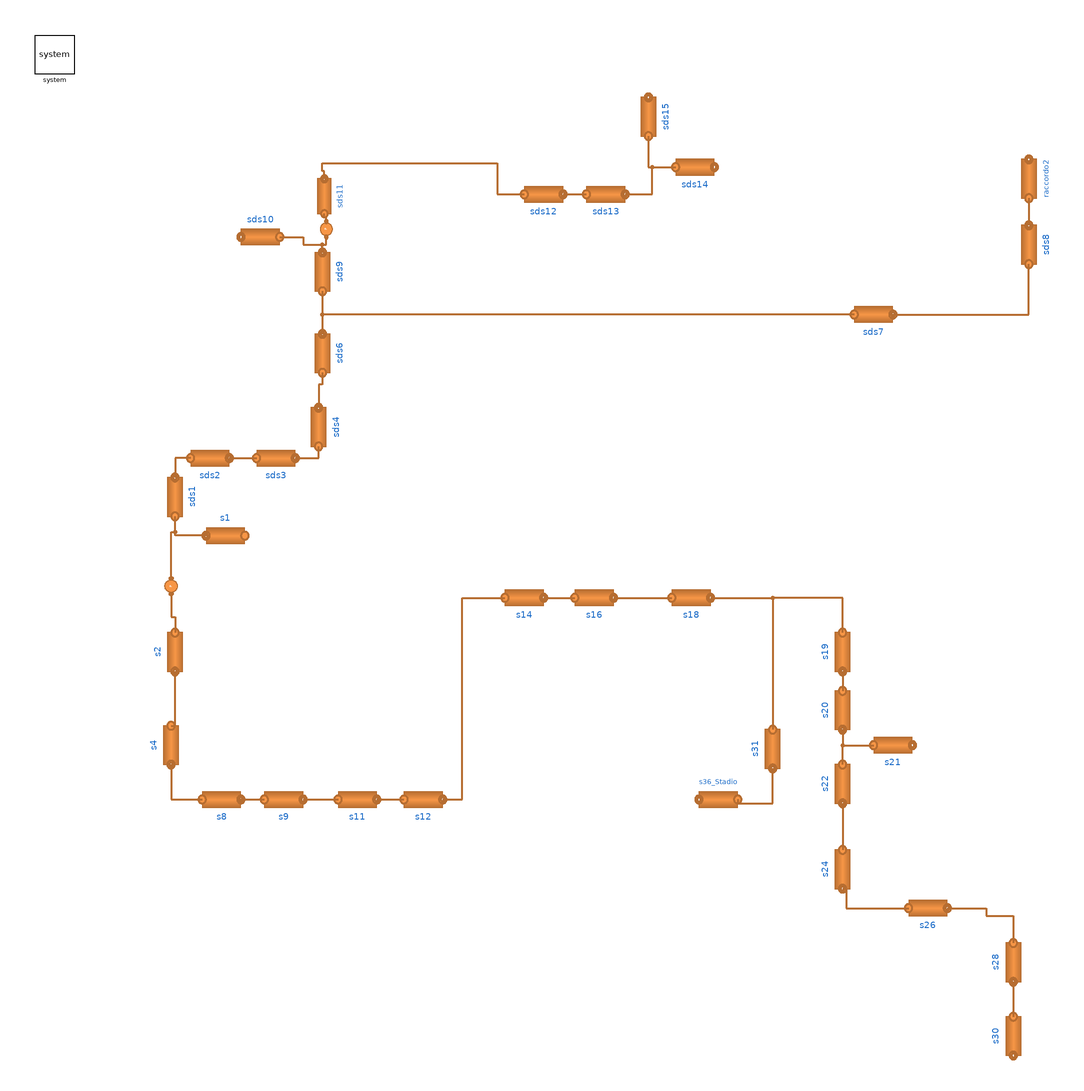

Above is the diagram view of the following Modelica model: its components placed by their Placement annotations and its connect equations drawn as lines.

partial model Rete_Gas_2i_pipes "Base network with no sources"
  extends Modelica.Icons.Example;
  //extends DistrictHeatingNetwork.Icons.Generic.InProgress;
  // replaceable model Medium =
  //    MultiEnergySystem.H2GasFacility.Media.RealGases.NG6_H2_Papay constrainedby
  //  MultiEnergySystem.H2GasFacility.Media.BaseClasses.PartialMixture;
  replaceable model Medium =
      MultiEnergySystem.H2GasFacility.Media.IdealGases.CH4;
      //MultiEnergySystem.H2GasFacility.Media.IdealGases.NG_4 constrainedby MultiEnergySystem.H2GasFacility.Media.BaseClasses.PartialMixture;
  parameter Boolean useEnergyDemand = false;
  parameter Boolean massFractionDynamicBalance = false;
  parameter Boolean constantFrictionFactor = false;
  parameter Real FrictionFactor = 0.009;
  parameter Boolean computeInertialTerm = false;
  parameter Integer n = 3 "Number of volumes in each pipeline";
  parameter Integer nX = 1 "Number of components in the gas fluid";
  parameter H2GasFacility.Types.MassFraction X_start[nX]={1};
  //parameter Types.MassFraction X_start[nX] = {1, 0, 0, 0};
  parameter H2GasFacility.Types.MassFlowRate m_flow_H2_ref=0.005;
  parameter H2GasFacility.Types.Density rho_nom=0.657;

  parameter H2GasFacility.Types.Pressure p_nom=4.93e5;
  parameter DistrictHeatingNetwork.Choices.Pipe.Momentum momentum = DistrictHeatingNetwork.Choices.Pipe.Momentum.MediumPressure;
  parameter H2GasFacility.Types.Length kappa=0.045e-3;
  parameter DistrictHeatingNetwork.Choices.Pipe.HCtypes hctype = DistrictHeatingNetwork.Choices.Pipe.HCtypes.Downstream;
  //parameter DistrictHeatingNetwork.Choices.Pipe.HCtypes hctype = DistrictHeatingNetwork.Choices.Pipe.HCtypes.Middle;
  parameter Integer nV = 3;

  MultiEnergySystem.H2GasFacility.Components.Pipes.Round1DFV s1(
    H=CaseStudies.GasNetwork_2iRG.PipelineData_2i.s1.h,
    cm=CaseStudies.GasNetwork_2iRG.PipelineData_2i.s1.cm,
    rhom=CaseStudies.GasNetwork_2iRG.PipelineData_2i.s1.rhom,
    lambdam=CaseStudies.GasNetwork_2iRG.PipelineData_2i.s1.lambdam,
    m_flow_start=CaseStudies.GasNetwork_2iRG.PipelineData_2i.s1.m_flow_start,
    pin_start=CaseStudies.GasNetwork_2iRG.PipelineData_2i.s1.pin_start,
    pout_start=CaseStudies.GasNetwork_2iRG.PipelineData_2i.s1.pout_start,
    redeclare model Gas = Medium,
    pin_nom=CaseStudies.GasNetwork_2iRG.PipelineData_2i.s1.pin_start,
    rho_nom=CaseStudies.GasNetwork_2iRG.PipelineData_2i.s1.rho_nom,
    ff_nom=FrictionFactor,
    n=nV,
    kappa=CaseStudies.GasNetwork_2iRG.PipelineData_2i.s1.kappa,
    k=CaseStudies.GasNetwork_2iRG.PipelineData_2i.s1.k,
    L=CaseStudies.GasNetwork_2iRG.PipelineData_2i.s1.L,
    X_start=X_start,
    Di=CaseStudies.GasNetwork_2iRG.PipelineData_2i.s1.Di,
    massFractionDynamicBalance=massFractionDynamicBalance,
    constantFrictionFactor=constantFrictionFactor,
    computeInertialTerm=computeInertialTerm,
    hctype=hctype,
    momentum=momentum)
               annotation (Placement(transformation(
        extent={{-10,-10},{10,10}},
        rotation=180,
        origin={-172,26})));
  MultiEnergySystem.H2GasFacility.Components.Pipes.Round1DFV s2(
    H=CaseStudies.GasNetwork_2iRG.PipelineData_2i.s2.h,
    t=CaseStudies.GasNetwork_2iRG.PipelineData_2i.s2.t,
    cm=CaseStudies.GasNetwork_2iRG.PipelineData_2i.s2.cm,
    rhom=CaseStudies.GasNetwork_2iRG.PipelineData_2i.s2.rhom,
    lambdam=CaseStudies.GasNetwork_2iRG.PipelineData_2i.s2.lambdam,
    m_flow_start=CaseStudies.GasNetwork_2iRG.PipelineData_2i.s2.m_flow_start,
    pin_start=CaseStudies.GasNetwork_2iRG.PipelineData_2i.s2.pin_start,
    redeclare model Gas = Medium,
    pout_start=CaseStudies.GasNetwork_2iRG.PipelineData_2i.s2.pout_start,
    ff_nom=FrictionFactor,
    rho_nom=CaseStudies.GasNetwork_2iRG.PipelineData_2i.s2.rho_nom,
    n=nV,
    kappa=CaseStudies.GasNetwork_2iRG.PipelineData_2i.s2.kappa,
    k=CaseStudies.GasNetwork_2iRG.PipelineData_2i.s2.k,
    L=CaseStudies.GasNetwork_2iRG.PipelineData_2i.s2.L,
    X_start=X_start,
    Di=CaseStudies.GasNetwork_2iRG.PipelineData_2i.s2.Di,
    massFractionDynamicBalance=massFractionDynamicBalance,
    constantFrictionFactor=constantFrictionFactor,
    computeInertialTerm=computeInertialTerm,
    hctype=hctype,
    momentum=momentum)
               annotation (Placement(transformation(
        extent={{-10,-10},{10,10}},
        rotation=270,
        origin={-198,-34})));
  MultiEnergySystem.H2GasFacility.Components.Pipes.Round1DFV s4(
    H=CaseStudies.GasNetwork_2iRG.PipelineData_2i.s4.h,
    cm=CaseStudies.GasNetwork_2iRG.PipelineData_2i.s4.cm,
    rhom=CaseStudies.GasNetwork_2iRG.PipelineData_2i.s4.rhom,
    redeclare model Gas = Medium,
    lambdam=CaseStudies.GasNetwork_2iRG.PipelineData_2i.s4.lambdam,
    m_flow_start=CaseStudies.GasNetwork_2iRG.PipelineData_2i.s4.m_flow_start,
    pin_start=CaseStudies.GasNetwork_2iRG.PipelineData_2i.s4.pin_start,
    pout_start=CaseStudies.GasNetwork_2iRG.PipelineData_2i.s4.pout_start,
    n=nV,
    kappa=CaseStudies.GasNetwork_2iRG.PipelineData_2i.s4.kappa,
    k=CaseStudies.GasNetwork_2iRG.PipelineData_2i.s4.k,
    L=CaseStudies.GasNetwork_2iRG.PipelineData_2i.s4.L,
    X_start=X_start,
    Di=CaseStudies.GasNetwork_2iRG.PipelineData_2i.s4.Di,
        massFractionDynamicBalance=massFractionDynamicBalance,
    constantFrictionFactor=constantFrictionFactor,
    computeInertialTerm=computeInertialTerm,
    hctype=hctype,
    ff_nom=FrictionFactor,
    momentum=momentum,
    rho_nom=CaseStudies.GasNetwork_2iRG.PipelineData_2i.s4.rho_nom)
                     annotation (Placement(transformation(
        extent={{-10,-10},{10,10}},
        rotation=270,
        origin={-200,-82})));
  MultiEnergySystem.H2GasFacility.Components.Pipes.Round1DFV s8(
    H=CaseStudies.GasNetwork_2iRG.PipelineData_2i.s8.h,
    cm=CaseStudies.GasNetwork_2iRG.PipelineData_2i.s8.cm,
    rhom=CaseStudies.GasNetwork_2iRG.PipelineData_2i.s8.rhom,
    redeclare model Gas = Medium,
    lambdam=CaseStudies.GasNetwork_2iRG.PipelineData_2i.s8.lambdam,
    m_flow_start=CaseStudies.GasNetwork_2iRG.PipelineData_2i.s8.m_flow_start,
    pin_start=CaseStudies.GasNetwork_2iRG.PipelineData_2i.s8.pin_start,
    pout_start=CaseStudies.GasNetwork_2iRG.PipelineData_2i.s8.pout_start,
    n=nV,
    kappa=CaseStudies.GasNetwork_2iRG.PipelineData_2i.s8.kappa,
    k=CaseStudies.GasNetwork_2iRG.PipelineData_2i.s8.k,
    L=CaseStudies.GasNetwork_2iRG.PipelineData_2i.s8.L,
    X_start=X_start,
    Di=CaseStudies.GasNetwork_2iRG.PipelineData_2i.s8.Di,
        massFractionDynamicBalance=massFractionDynamicBalance,
    constantFrictionFactor=constantFrictionFactor,
    computeInertialTerm=computeInertialTerm,
    hctype=hctype,
    ff_nom=FrictionFactor,
    momentum=momentum,
    rho_nom=CaseStudies.GasNetwork_2iRG.PipelineData_2i.s8.rho_nom)
                     annotation (Placement(transformation(
        extent={{-10,-10},{10,10}},
        rotation=0,
        origin={-174,-110})));
  MultiEnergySystem.H2GasFacility.Components.Pipes.Round1DFV s9(
    H=CaseStudies.GasNetwork_2iRG.PipelineData_2i.s9.h,
    cm=CaseStudies.GasNetwork_2iRG.PipelineData_2i.s9.cm,
    rhom=CaseStudies.GasNetwork_2iRG.PipelineData_2i.s9.rhom,
    redeclare model Gas = Medium,
    lambdam=CaseStudies.GasNetwork_2iRG.PipelineData_2i.s9.lambdam,
    m_flow_start=CaseStudies.GasNetwork_2iRG.PipelineData_2i.s9.m_flow_start,
    pin_start=CaseStudies.GasNetwork_2iRG.PipelineData_2i.s9.pin_start,
    pout_start=CaseStudies.GasNetwork_2iRG.PipelineData_2i.s9.pout_start,
    n=nV,
    kappa=CaseStudies.GasNetwork_2iRG.PipelineData_2i.s9.kappa,
    k=CaseStudies.GasNetwork_2iRG.PipelineData_2i.s9.k,
    L=CaseStudies.GasNetwork_2iRG.PipelineData_2i.s9.L,
    X_start=X_start,
    Di=CaseStudies.GasNetwork_2iRG.PipelineData_2i.s9.Di,
        massFractionDynamicBalance=massFractionDynamicBalance,
    constantFrictionFactor=constantFrictionFactor,
    computeInertialTerm=computeInertialTerm,
    hctype=hctype,
    ff_nom=FrictionFactor,
    momentum=momentum,
    rho_nom=CaseStudies.GasNetwork_2iRG.PipelineData_2i.s9.rho_nom)
                     annotation (Placement(transformation(
        extent={{-10,-10},{10,10}},
        rotation=0,
        origin={-142,-110})));
  MultiEnergySystem.H2GasFacility.Components.Pipes.Round1DFV s11(
    L=CaseStudies.GasNetwork_2iRG.PipelineData_2i.s11.L,
    H=CaseStudies.GasNetwork_2iRG.PipelineData_2i.s11.h,
    cm=CaseStudies.GasNetwork_2iRG.PipelineData_2i.s11.cm,
    redeclare model Gas = Medium,
    rhom=CaseStudies.GasNetwork_2iRG.PipelineData_2i.s11.rhom,
    lambdam=CaseStudies.GasNetwork_2iRG.PipelineData_2i.s11.lambdam,
    m_flow_start=CaseStudies.GasNetwork_2iRG.PipelineData_2i.s11.m_flow_start,
    pin_start=CaseStudies.GasNetwork_2iRG.PipelineData_2i.s11.pin_start,
    pout_start=CaseStudies.GasNetwork_2iRG.PipelineData_2i.s11.pout_start,
    n=nV,
    kappa=CaseStudies.GasNetwork_2iRG.PipelineData_2i.s11.kappa,
    k=CaseStudies.GasNetwork_2iRG.PipelineData_2i.s11.k,
    X_start=X_start,
    Di=CaseStudies.GasNetwork_2iRG.PipelineData_2i.s11.Di,
        massFractionDynamicBalance=massFractionDynamicBalance,
    constantFrictionFactor=constantFrictionFactor,
    computeInertialTerm=computeInertialTerm,
    hctype=hctype,
    ff_nom=FrictionFactor,
    momentum=momentum,
    rho_nom=CaseStudies.GasNetwork_2iRG.PipelineData_2i.s11.rho_nom)
                     annotation (Placement(transformation(
        extent={{-10,-10},{10,10}},
        rotation=0,
        origin={-104,-110})));
  MultiEnergySystem.H2GasFacility.Components.Pipes.Round1DFV s12(
    L=CaseStudies.GasNetwork_2iRG.PipelineData_2i.s12.L,
    H=CaseStudies.GasNetwork_2iRG.PipelineData_2i.s12.h,
    cm=CaseStudies.GasNetwork_2iRG.PipelineData_2i.s12.cm,
    redeclare model Gas = Medium,
    rhom=CaseStudies.GasNetwork_2iRG.PipelineData_2i.s12.rhom,
    lambdam=CaseStudies.GasNetwork_2iRG.PipelineData_2i.s12.lambdam,
    m_flow_start=CaseStudies.GasNetwork_2iRG.PipelineData_2i.s12.m_flow_start,
    pin_start=CaseStudies.GasNetwork_2iRG.PipelineData_2i.s12.pin_start,
    pout_start=CaseStudies.GasNetwork_2iRG.PipelineData_2i.s12.pout_start,
    n=nV,
    kappa=CaseStudies.GasNetwork_2iRG.PipelineData_2i.s12.kappa,
    k=CaseStudies.GasNetwork_2iRG.PipelineData_2i.s12.k,
    X_start=X_start,
    Di=CaseStudies.GasNetwork_2iRG.PipelineData_2i.s12.Di,
        massFractionDynamicBalance=massFractionDynamicBalance,
    constantFrictionFactor=constantFrictionFactor,
    computeInertialTerm=computeInertialTerm,
    hctype=hctype,
    ff_nom=FrictionFactor,
    momentum=momentum,
    rho_nom=CaseStudies.GasNetwork_2iRG.PipelineData_2i.s12.rho_nom)
                     annotation (Placement(transformation(
        extent={{-10,-10},{10,10}},
        rotation=0,
        origin={-70,-110})));
  MultiEnergySystem.H2GasFacility.Components.Pipes.Round1DFV s14(
    L=CaseStudies.GasNetwork_2iRG.PipelineData_2i.s14.L,
    H=CaseStudies.GasNetwork_2iRG.PipelineData_2i.s14.h,
    cm=CaseStudies.GasNetwork_2iRG.PipelineData_2i.s14.cm,
    rhom=CaseStudies.GasNetwork_2iRG.PipelineData_2i.s14.rhom,
    redeclare model Gas = Medium,
    lambdam=CaseStudies.GasNetwork_2iRG.PipelineData_2i.s14.lambdam,
    m_flow_start=CaseStudies.GasNetwork_2iRG.PipelineData_2i.s14.m_flow_start,
    pin_start=CaseStudies.GasNetwork_2iRG.PipelineData_2i.s14.pin_start,
    pout_start=CaseStudies.GasNetwork_2iRG.PipelineData_2i.s14.pout_start,
    n=nV,
    kappa=CaseStudies.GasNetwork_2iRG.PipelineData_2i.s14.kappa,
    k=CaseStudies.GasNetwork_2iRG.PipelineData_2i.s14.k,
    X_start=X_start,
    Di=CaseStudies.GasNetwork_2iRG.PipelineData_2i.s14.Di,
        massFractionDynamicBalance=massFractionDynamicBalance,
    constantFrictionFactor=constantFrictionFactor,
    computeInertialTerm=computeInertialTerm,
    hctype=hctype,
    ff_nom=FrictionFactor,
    momentum=momentum,
    rho_nom=CaseStudies.GasNetwork_2iRG.PipelineData_2i.s14.rho_nom)
                     annotation (Placement(transformation(
        extent={{-10,-10},{10,10}},
        rotation=0,
        origin={-18,-6})));
  MultiEnergySystem.H2GasFacility.Components.Pipes.Round1DFV s16(
    L=CaseStudies.GasNetwork_2iRG.PipelineData_2i.s16.L,
    H=CaseStudies.GasNetwork_2iRG.PipelineData_2i.s16.h,
    cm=CaseStudies.GasNetwork_2iRG.PipelineData_2i.s16.cm,
    rhom=CaseStudies.GasNetwork_2iRG.PipelineData_2i.s16.rhom,
    redeclare model Gas = Medium,
    lambdam=CaseStudies.GasNetwork_2iRG.PipelineData_2i.s16.lambdam,
    m_flow_start=CaseStudies.GasNetwork_2iRG.PipelineData_2i.s16.m_flow_start,
    pin_start=CaseStudies.GasNetwork_2iRG.PipelineData_2i.s16.pin_start,
    pout_start=CaseStudies.GasNetwork_2iRG.PipelineData_2i.s16.pout_start,
    X_start=X_start,
    n=nV,
    kappa=CaseStudies.GasNetwork_2iRG.PipelineData_2i.s16.kappa,
    k=CaseStudies.GasNetwork_2iRG.PipelineData_2i.s16.k,
    Di=CaseStudies.GasNetwork_2iRG.PipelineData_2i.s16.Di,
        massFractionDynamicBalance=massFractionDynamicBalance,
    constantFrictionFactor=constantFrictionFactor,
    computeInertialTerm=computeInertialTerm,
    hctype=hctype,
    ff_nom=FrictionFactor,
    momentum=momentum,
    rho_nom=CaseStudies.GasNetwork_2iRG.PipelineData_2i.s16.rho_nom)
                     annotation (Placement(transformation(
        extent={{-10,-10},{10,10}},
        rotation=0,
        origin={18,-6})));
  MultiEnergySystem.H2GasFacility.Components.Pipes.Round1DFV s18(
    L=CaseStudies.GasNetwork_2iRG.PipelineData_2i.s18.L,
    H=CaseStudies.GasNetwork_2iRG.PipelineData_2i.s18.h,
    cm=CaseStudies.GasNetwork_2iRG.PipelineData_2i.s18.cm,
    rhom=CaseStudies.GasNetwork_2iRG.PipelineData_2i.s18.rhom,
    redeclare model Gas = Medium,
    lambdam=CaseStudies.GasNetwork_2iRG.PipelineData_2i.s18.lambdam,
    m_flow_start=CaseStudies.GasNetwork_2iRG.PipelineData_2i.s18.m_flow_start,
    pin_start=CaseStudies.GasNetwork_2iRG.PipelineData_2i.s18.pin_start,
    pout_start=CaseStudies.GasNetwork_2iRG.PipelineData_2i.s18.pout_start,
    n=nV,
    kappa=CaseStudies.GasNetwork_2iRG.PipelineData_2i.s18.kappa,
    k=CaseStudies.GasNetwork_2iRG.PipelineData_2i.s18.k,
    X_start=X_start,
    Di=CaseStudies.GasNetwork_2iRG.PipelineData_2i.s18.Di,
        massFractionDynamicBalance=massFractionDynamicBalance,
    constantFrictionFactor=constantFrictionFactor,
    computeInertialTerm=computeInertialTerm,
    hctype=hctype,
    ff_nom=FrictionFactor,
    momentum=momentum,
    rho_nom=CaseStudies.GasNetwork_2iRG.PipelineData_2i.s18.rho_nom)
                     annotation (Placement(transformation(
        extent={{-10,-10},{10,10}},
        rotation=0,
        origin={68,-6})));
  MultiEnergySystem.H2GasFacility.Components.Pipes.Round1DFV s19(
    L=CaseStudies.GasNetwork_2iRG.PipelineData_2i.s19.L,
    H=CaseStudies.GasNetwork_2iRG.PipelineData_2i.s19.h,
    m_flow_start=CaseStudies.GasNetwork_2iRG.PipelineData_2i.s19.m_flow_start,
    pin_start=CaseStudies.GasNetwork_2iRG.PipelineData_2i.s19.pin_start,
    redeclare model Gas = Medium,
    pout_start=CaseStudies.GasNetwork_2iRG.PipelineData_2i.s19.pout_start,
    n=nV,
    kappa=CaseStudies.GasNetwork_2iRG.PipelineData_2i.s19.kappa,
    k=CaseStudies.GasNetwork_2iRG.PipelineData_2i.s19.k,
    cm=CaseStudies.GasNetwork_2iRG.PipelineData_2i.s19.cm,
    rhom=CaseStudies.GasNetwork_2iRG.PipelineData_2i.s19.rhom,
    lambdam=CaseStudies.GasNetwork_2iRG.PipelineData_2i.s19.lambdam,
    X_start=X_start,
    Di=CaseStudies.GasNetwork_2iRG.PipelineData_2i.s19.Di,
    massFractionDynamicBalance=massFractionDynamicBalance,
    constantFrictionFactor=constantFrictionFactor,
    computeInertialTerm=computeInertialTerm,
    hctype=hctype,
    ff_nom=FrictionFactor,
    momentum=momentum,
    rho_nom=CaseStudies.GasNetwork_2iRG.PipelineData_2i.s19.rho_nom)
                     "Polyester" annotation (Placement(transformation(
        extent={{-10,-10},{10,10}},
        rotation=270,
        origin={146,-34})));
  MultiEnergySystem.H2GasFacility.Components.Pipes.Round1DFV s20(
    L=CaseStudies.GasNetwork_2iRG.PipelineData_2i.s20.L,
    H=CaseStudies.GasNetwork_2iRG.PipelineData_2i.s20.h,
    cm=CaseStudies.GasNetwork_2iRG.PipelineData_2i.s20.cm,
    redeclare model Gas = Medium,
    rhom=CaseStudies.GasNetwork_2iRG.PipelineData_2i.s20.rhom,
    lambdam=CaseStudies.GasNetwork_2iRG.PipelineData_2i.s20.lambdam,
    m_flow_start=CaseStudies.GasNetwork_2iRG.PipelineData_2i.s20.m_flow_start,
    pin_start=CaseStudies.GasNetwork_2iRG.PipelineData_2i.s20.pin_start,
    pout_start=CaseStudies.GasNetwork_2iRG.PipelineData_2i.s20.pout_start,
    n=nV,
    kappa=CaseStudies.GasNetwork_2iRG.PipelineData_2i.s20.kappa,
    k=CaseStudies.GasNetwork_2iRG.PipelineData_2i.s20.k,
    X_start=X_start,
    Di=CaseStudies.GasNetwork_2iRG.PipelineData_2i.s20.Di,
        massFractionDynamicBalance=massFractionDynamicBalance,
    constantFrictionFactor=constantFrictionFactor,
    computeInertialTerm=computeInertialTerm,
    hctype=hctype,
    ff_nom=FrictionFactor,
    momentum=momentum,
    rho_nom=CaseStudies.GasNetwork_2iRG.PipelineData_2i.s20.rho_nom)
                     annotation (Placement(transformation(
        extent={{-10,-10},{10,10}},
        rotation=270,
        origin={146,-64})));
  MultiEnergySystem.H2GasFacility.Components.Pipes.Round1DFV s21(
    L=CaseStudies.GasNetwork_2iRG.PipelineData_2i.s21.L,
    H=CaseStudies.GasNetwork_2iRG.PipelineData_2i.s21.h,
    cm=CaseStudies.GasNetwork_2iRG.PipelineData_2i.s21.cm,
    redeclare model Gas = Medium,
    rhom=CaseStudies.GasNetwork_2iRG.PipelineData_2i.s21.rhom,
    lambdam=CaseStudies.GasNetwork_2iRG.PipelineData_2i.s21.lambdam,
    m_flow_start=CaseStudies.GasNetwork_2iRG.PipelineData_2i.s21.m_flow_start,
    pin_start=CaseStudies.GasNetwork_2iRG.PipelineData_2i.s21.pin_start,
    pout_start=CaseStudies.GasNetwork_2iRG.PipelineData_2i.s21.pout_start,
    n=nV,
    kappa=CaseStudies.GasNetwork_2iRG.PipelineData_2i.s21.kappa,
    k=CaseStudies.GasNetwork_2iRG.PipelineData_2i.s21.k,
    X_start=X_start,
    Di=CaseStudies.GasNetwork_2iRG.PipelineData_2i.s21.Di,
        massFractionDynamicBalance=massFractionDynamicBalance,
    constantFrictionFactor=constantFrictionFactor,
    computeInertialTerm=computeInertialTerm,
    hctype=hctype,
    ff_nom=FrictionFactor,
    momentum=momentum,
    rho_nom=CaseStudies.GasNetwork_2iRG.PipelineData_2i.s21.rho_nom)
                     annotation (Placement(transformation(
        extent={{-10,-10},{10,10}},
        rotation=0,
        origin={172,-82})));
  MultiEnergySystem.H2GasFacility.Components.Pipes.Round1DFV s22(
    L=CaseStudies.GasNetwork_2iRG.PipelineData_2i.s22.L,
    cm=CaseStudies.GasNetwork_2iRG.PipelineData_2i.s22.cm,
    rhom=CaseStudies.GasNetwork_2iRG.PipelineData_2i.s22.rhom,
    lambdam=CaseStudies.GasNetwork_2iRG.PipelineData_2i.s22.lambdam,
    redeclare model Gas = Medium,
    m_flow_start=CaseStudies.GasNetwork_2iRG.PipelineData_2i.s22.m_flow_start,
    pin_start=CaseStudies.GasNetwork_2iRG.PipelineData_2i.s22.pin_start,
    pout_start=CaseStudies.GasNetwork_2iRG.PipelineData_2i.s22.pout_start,
    n=nV,
    kappa=CaseStudies.GasNetwork_2iRG.PipelineData_2i.s22.kappa,
    k=CaseStudies.GasNetwork_2iRG.PipelineData_2i.s22.k,
    H=CaseStudies.GasNetwork_2iRG.PipelineData_2i.s22.h,
    X_start=X_start,
    Di=CaseStudies.GasNetwork_2iRG.PipelineData_2i.s22.Di,
        massFractionDynamicBalance=massFractionDynamicBalance,
    constantFrictionFactor=constantFrictionFactor,
    computeInertialTerm=computeInertialTerm,
    hctype=hctype,
    ff_nom=FrictionFactor,
    momentum=momentum,
    rho_nom=CaseStudies.GasNetwork_2iRG.PipelineData_2i.s22.rho_nom)
                     annotation (Placement(transformation(
        extent={{-10,-10},{10,10}},
        rotation=270,
        origin={146,-102})));
  MultiEnergySystem.H2GasFacility.Components.Pipes.Round1DFV s24(
    L=CaseStudies.GasNetwork_2iRG.PipelineData_2i.s24.L,
    cm=CaseStudies.GasNetwork_2iRG.PipelineData_2i.s24.cm,
    rhom=CaseStudies.GasNetwork_2iRG.PipelineData_2i.s24.rhom,
    redeclare model Gas = Medium,
    lambdam=CaseStudies.GasNetwork_2iRG.PipelineData_2i.s24.lambdam,
    m_flow_start=CaseStudies.GasNetwork_2iRG.PipelineData_2i.s24.m_flow_start,
    pin_start=CaseStudies.GasNetwork_2iRG.PipelineData_2i.s24.pin_start,
    pout_start=CaseStudies.GasNetwork_2iRG.PipelineData_2i.s24.pout_start,
    n=nV,
    kappa=CaseStudies.GasNetwork_2iRG.PipelineData_2i.s24.kappa,
    k=CaseStudies.GasNetwork_2iRG.PipelineData_2i.s24.k,
    H=CaseStudies.GasNetwork_2iRG.PipelineData_2i.s24.h,
    X_start=X_start,
    Di=CaseStudies.GasNetwork_2iRG.PipelineData_2i.s24.Di,
        massFractionDynamicBalance=massFractionDynamicBalance,
    constantFrictionFactor=constantFrictionFactor,
    computeInertialTerm=computeInertialTerm,
    hctype=hctype,
    ff_nom=FrictionFactor,
    momentum=momentum,
    rho_nom=CaseStudies.GasNetwork_2iRG.PipelineData_2i.s24.rho_nom)
                     annotation (Placement(transformation(
        extent={{-10,-10},{10,10}},
        rotation=270,
        origin={146,-146})));
  MultiEnergySystem.H2GasFacility.Components.Pipes.Round1DFV s26(
    L=CaseStudies.GasNetwork_2iRG.PipelineData_2i.s26.L,
    H=CaseStudies.GasNetwork_2iRG.PipelineData_2i.s26.h,
    cm=CaseStudies.GasNetwork_2iRG.PipelineData_2i.s26.cm,
    rhom=CaseStudies.GasNetwork_2iRG.PipelineData_2i.s26.rhom,
    redeclare model Gas = Medium,
    lambdam=CaseStudies.GasNetwork_2iRG.PipelineData_2i.s26.lambdam,
    m_flow_start=CaseStudies.GasNetwork_2iRG.PipelineData_2i.s26.m_flow_start,
    pin_start=CaseStudies.GasNetwork_2iRG.PipelineData_2i.s26.pin_start,
    pout_start=CaseStudies.GasNetwork_2iRG.PipelineData_2i.s26.pout_start,
    n=nV,
    kappa=CaseStudies.GasNetwork_2iRG.PipelineData_2i.s26.kappa,
    k=CaseStudies.GasNetwork_2iRG.PipelineData_2i.s26.k,
    X_start=X_start,
    Di=CaseStudies.GasNetwork_2iRG.PipelineData_2i.s26.Di,
        massFractionDynamicBalance=massFractionDynamicBalance,
    constantFrictionFactor=constantFrictionFactor,
    computeInertialTerm=computeInertialTerm,
    hctype=hctype,
    ff_nom=FrictionFactor,
    momentum=momentum,
    rho_nom=CaseStudies.GasNetwork_2iRG.PipelineData_2i.s26.rho_nom)
                     "Viale Siena" annotation (Placement(transformation(
        extent={{-10,-10},{10,10}},
        rotation=0,
        origin={190,-166})));
  MultiEnergySystem.H2GasFacility.Components.Pipes.Round1DFV s28(
    L=CaseStudies.GasNetwork_2iRG.PipelineData_2i.s28.L,
    H=CaseStudies.GasNetwork_2iRG.PipelineData_2i.s28.h,
    cm=CaseStudies.GasNetwork_2iRG.PipelineData_2i.s28.cm,
    redeclare model Gas = Medium,
    rhom=CaseStudies.GasNetwork_2iRG.PipelineData_2i.s28.rhom,
    lambdam=CaseStudies.GasNetwork_2iRG.PipelineData_2i.s28.lambdam,
    m_flow_start=CaseStudies.GasNetwork_2iRG.PipelineData_2i.s28.m_flow_start,
    pin_start=CaseStudies.GasNetwork_2iRG.PipelineData_2i.s28.pin_start,
    pout_start=CaseStudies.GasNetwork_2iRG.PipelineData_2i.s28.pout_start,
    n=nV,
    kappa=CaseStudies.GasNetwork_2iRG.PipelineData_2i.s28.kappa,
    k=CaseStudies.GasNetwork_2iRG.PipelineData_2i.s28.k,
    X_start=X_start,
    Di=CaseStudies.GasNetwork_2iRG.PipelineData_2i.s28.Di,
        massFractionDynamicBalance=massFractionDynamicBalance,
    constantFrictionFactor=constantFrictionFactor,
    computeInertialTerm=computeInertialTerm,
    hctype=hctype,
    ff_nom=FrictionFactor,
    momentum=momentum,
    rho_nom=CaseStudies.GasNetwork_2iRG.PipelineData_2i.s28.rho_nom)
                     annotation (Placement(transformation(
        extent={{-10,-10},{10,10}},
        rotation=270,
        origin={234,-194})));
  MultiEnergySystem.H2GasFacility.Components.Pipes.Round1DFV s30(
    L=CaseStudies.GasNetwork_2iRG.PipelineData_2i.s30.L,
    H=CaseStudies.GasNetwork_2iRG.PipelineData_2i.s30.h,
    cm=CaseStudies.GasNetwork_2iRG.PipelineData_2i.s30.cm,
    rhom=CaseStudies.GasNetwork_2iRG.PipelineData_2i.s30.rhom,
    redeclare model Gas = Medium,
    lambdam=CaseStudies.GasNetwork_2iRG.PipelineData_2i.s30.lambdam,
    m_flow_start=CaseStudies.GasNetwork_2iRG.PipelineData_2i.s30.m_flow_start,
    pin_start=CaseStudies.GasNetwork_2iRG.PipelineData_2i.s30.pin_start,
    pout_start=CaseStudies.GasNetwork_2iRG.PipelineData_2i.s30.pout_start,
    n=nV,
    kappa=CaseStudies.GasNetwork_2iRG.PipelineData_2i.s30.kappa,
    k=CaseStudies.GasNetwork_2iRG.PipelineData_2i.s30.k,
    X_start=X_start,
    Di=CaseStudies.GasNetwork_2iRG.PipelineData_2i.s30.Di,
        massFractionDynamicBalance=massFractionDynamicBalance,
    constantFrictionFactor=constantFrictionFactor,
    computeInertialTerm=computeInertialTerm,
    hctype=hctype,
    ff_nom=FrictionFactor,
    momentum=momentum,
    rho_nom=CaseStudies.GasNetwork_2iRG.PipelineData_2i.s30.rho_nom)
                     annotation (Placement(transformation(
        extent={{-10,-10},{10,10}},
        rotation=270,
        origin={234,-232})));
  MultiEnergySystem.H2GasFacility.Components.Pipes.Round1DFV s31(
    L=CaseStudies.GasNetwork_2iRG.PipelineData_2i.s31.L,
    H=CaseStudies.GasNetwork_2iRG.PipelineData_2i.s31.h,
    redeclare model Gas = Medium,
    m_flow_start=CaseStudies.GasNetwork_2iRG.PipelineData_2i.s31.m_flow_start,
    pin_start=CaseStudies.GasNetwork_2iRG.PipelineData_2i.s31.pin_start,
    pout_start=CaseStudies.GasNetwork_2iRG.PipelineData_2i.s31.pout_start,
    n=nV,
    X_start=X_start,
    Di=CaseStudies.GasNetwork_2iRG.PipelineData_2i.s31.Di,
        massFractionDynamicBalance=massFractionDynamicBalance,
    constantFrictionFactor=constantFrictionFactor,
    computeInertialTerm=computeInertialTerm,
    hctype=hctype,
    ff_nom=FrictionFactor,
    momentum=momentum,
    rho_nom=CaseStudies.GasNetwork_2iRG.PipelineData_2i.s31.rho_nom)
                     annotation (Placement(transformation(
        extent={{-10,-10},{10,10}},
        rotation=270,
        origin={110,-84})));
  MultiEnergySystem.H2GasFacility.Components.Pipes.Round1DFV s36_Stadio(
    L=CaseStudies.GasNetwork_2iRG.PipelineData_2i.s36.L,
    H=CaseStudies.GasNetwork_2iRG.PipelineData_2i.s36.h,
    m_flow_start=CaseStudies.GasNetwork_2iRG.PipelineData_2i.s36.m_flow_start,
    redeclare model Gas = Medium,
    pin_start=CaseStudies.GasNetwork_2iRG.PipelineData_2i.s36.pin_start,
    pout_start=CaseStudies.GasNetwork_2iRG.PipelineData_2i.s36.pout_start,
    X_start=X_start,
    Di=CaseStudies.GasNetwork_2iRG.PipelineData_2i.s36.Di,
        massFractionDynamicBalance=massFractionDynamicBalance,
    constantFrictionFactor=constantFrictionFactor,
    computeInertialTerm=computeInertialTerm,
    hctype=hctype,
    ff_nom=FrictionFactor,
    momentum=momentum,
    rho_nom=CaseStudies.GasNetwork_2iRG.PipelineData_2i.s36.rho_nom,
    n=nV)            annotation (Placement(transformation(
        extent={{-10,-10},{10,10}},
        rotation=180,
        origin={82,-110})));
  MultiEnergySystem.H2GasFacility.Components.Pipes.Round1DFV sds1(
    L=CaseStudies.GasNetwork_2iRG.PipelineData_2i.sds1.L,
    H=CaseStudies.GasNetwork_2iRG.PipelineData_2i.sds1.h,
    cm=CaseStudies.GasNetwork_2iRG.PipelineData_2i.sds1.cm,
    rhom=CaseStudies.GasNetwork_2iRG.PipelineData_2i.sds1.rhom,
    lambdam=CaseStudies.GasNetwork_2iRG.PipelineData_2i.sds1.lambdam,
    redeclare model Gas = Medium,
    m_flow_start=CaseStudies.GasNetwork_2iRG.PipelineData_2i.sds1.m_flow_start,
    pin_start=CaseStudies.GasNetwork_2iRG.PipelineData_2i.sds1.pin_start,
    pout_start=CaseStudies.GasNetwork_2iRG.PipelineData_2i.sds1.pout_start,
    ff_nom=FrictionFactor,
    kappa=CaseStudies.GasNetwork_2iRG.PipelineData_2i.sds1.kappa,
    k=CaseStudies.GasNetwork_2iRG.PipelineData_2i.sds1.k,
    X_start=X_start,
    Di=CaseStudies.GasNetwork_2iRG.PipelineData_2i.sds1.Di,
      massFractionDynamicBalance=massFractionDynamicBalance,
    constantFrictionFactor=constantFrictionFactor,
    computeInertialTerm=computeInertialTerm,
    hctype=hctype,
    momentum=momentum,
    rho_nom=CaseStudies.GasNetwork_2iRG.PipelineData_2i.sds1.rho_nom,
    n=nV)            annotation (Placement(transformation(
        extent={{-10,-10},{10,10}},
        rotation=90,
        origin={-198,46})));
  MultiEnergySystem.H2GasFacility.Components.Pipes.Round1DFV sds2(
    L=CaseStudies.GasNetwork_2iRG.PipelineData_2i.sds2.L,
    H=CaseStudies.GasNetwork_2iRG.PipelineData_2i.sds2.h,
    cm=CaseStudies.GasNetwork_2iRG.PipelineData_2i.sds2.cm,
    redeclare model Gas = Medium,
    rhom=CaseStudies.GasNetwork_2iRG.PipelineData_2i.sds2.rhom,
    lambdam=CaseStudies.GasNetwork_2iRG.PipelineData_2i.sds2.lambdam,
    m_flow_start=CaseStudies.GasNetwork_2iRG.PipelineData_2i.sds2.m_flow_start,
    pin_start=CaseStudies.GasNetwork_2iRG.PipelineData_2i.sds2.pin_start,
    pout_start=CaseStudies.GasNetwork_2iRG.PipelineData_2i.sds2.pout_start,
    X_start=X_start,
    n=nV,
    kappa=CaseStudies.GasNetwork_2iRG.PipelineData_2i.sds2.kappa,
    k=CaseStudies.GasNetwork_2iRG.PipelineData_2i.sds2.k,
    Di=CaseStudies.GasNetwork_2iRG.PipelineData_2i.sds2.Di,
        massFractionDynamicBalance=massFractionDynamicBalance,
    constantFrictionFactor=constantFrictionFactor,
    ff_nom=FrictionFactor,
    computeInertialTerm=computeInertialTerm,
    hctype=hctype,
    momentum=momentum,
    rho_nom=CaseStudies.GasNetwork_2iRG.PipelineData_2i.sds2.rho_nom)
                     annotation (Placement(transformation(
        extent={{-10,-10},{10,10}},
        rotation=0,
        origin={-180,66})));
  MultiEnergySystem.H2GasFacility.Components.Pipes.Round1DFV sds3(
    L=CaseStudies.GasNetwork_2iRG.PipelineData_2i.sds3.L,
    H=CaseStudies.GasNetwork_2iRG.PipelineData_2i.sds3.h,
    cm=CaseStudies.GasNetwork_2iRG.PipelineData_2i.sds3.cm,
    rhom=CaseStudies.GasNetwork_2iRG.PipelineData_2i.sds3.rhom,
    redeclare model Gas = Medium,
    lambdam=CaseStudies.GasNetwork_2iRG.PipelineData_2i.sds3.lambdam,
    m_flow_start=CaseStudies.GasNetwork_2iRG.PipelineData_2i.sds3.m_flow_start,
    pin_start=CaseStudies.GasNetwork_2iRG.PipelineData_2i.sds3.pin_start,
    pout_start=CaseStudies.GasNetwork_2iRG.PipelineData_2i.sds3.pout_start,
    n=nV,
    kappa=CaseStudies.GasNetwork_2iRG.PipelineData_2i.sds3.kappa,
    k=CaseStudies.GasNetwork_2iRG.PipelineData_2i.sds3.k,
    X_start=X_start,
    Di=CaseStudies.GasNetwork_2iRG.PipelineData_2i.sds3.Di,
      massFractionDynamicBalance=massFractionDynamicBalance,
    constantFrictionFactor=constantFrictionFactor,
    computeInertialTerm=computeInertialTerm,
    ff_nom=FrictionFactor,
    hctype=hctype,
    momentum=momentum,
    rho_nom=CaseStudies.GasNetwork_2iRG.PipelineData_2i.sds3.rho_nom)
                     annotation (Placement(transformation(
        extent={{-10,-10},{10,10}},
        rotation=0,
        origin={-146,66})));
  MultiEnergySystem.H2GasFacility.Components.Pipes.Round1DFV sds4(
    L=CaseStudies.GasNetwork_2iRG.PipelineData_2i.sds4.L,
    H=CaseStudies.GasNetwork_2iRG.PipelineData_2i.sds4.h,
    cm=CaseStudies.GasNetwork_2iRG.PipelineData_2i.sds4.cm,
    redeclare model Gas = Medium,
    rhom=CaseStudies.GasNetwork_2iRG.PipelineData_2i.sds4.rhom,
    lambdam=CaseStudies.GasNetwork_2iRG.PipelineData_2i.sds4.lambdam,
    m_flow_start=CaseStudies.GasNetwork_2iRG.PipelineData_2i.sds4.m_flow_start,
    pin_start=CaseStudies.GasNetwork_2iRG.PipelineData_2i.sds4.pin_start,
    pout_start=CaseStudies.GasNetwork_2iRG.PipelineData_2i.sds4.pout_start,
    n=nV,
    kappa=CaseStudies.GasNetwork_2iRG.PipelineData_2i.sds4.kappa,
    k=CaseStudies.GasNetwork_2iRG.PipelineData_2i.sds4.k,
    X_start=X_start,
    Di=CaseStudies.GasNetwork_2iRG.PipelineData_2i.sds4.Di,
      massFractionDynamicBalance=massFractionDynamicBalance,
    constantFrictionFactor=constantFrictionFactor,
    computeInertialTerm=computeInertialTerm,
    ff_nom=FrictionFactor,
    hctype=hctype,
    momentum=momentum,
    rho_nom=CaseStudies.GasNetwork_2iRG.PipelineData_2i.sds4.rho_nom)
                     annotation (Placement(transformation(
        extent={{-10,-10},{10,10}},
        rotation=90,
        origin={-124,82})));
  MultiEnergySystem.H2GasFacility.Components.Pipes.Round1DFV sds6(
    L=CaseStudies.GasNetwork_2iRG.PipelineData_2i.sds6.L,
    H=CaseStudies.GasNetwork_2iRG.PipelineData_2i.sds6.h,
    cm=CaseStudies.GasNetwork_2iRG.PipelineData_2i.sds6.cm,
    redeclare model Gas = Medium,
    rhom=CaseStudies.GasNetwork_2iRG.PipelineData_2i.sds6.rhom,
    lambdam=CaseStudies.GasNetwork_2iRG.PipelineData_2i.sds6.lambdam,
    m_flow_start=CaseStudies.GasNetwork_2iRG.PipelineData_2i.sds6.m_flow_start,
    pin_start=CaseStudies.GasNetwork_2iRG.PipelineData_2i.sds6.pin_start,
    pout_start=CaseStudies.GasNetwork_2iRG.PipelineData_2i.sds6.pout_start,
    kappa=CaseStudies.GasNetwork_2iRG.PipelineData_2i.sds6.kappa,
    k=CaseStudies.GasNetwork_2iRG.PipelineData_2i.sds6.k,
    X_start=X_start,
    Di=CaseStudies.GasNetwork_2iRG.PipelineData_2i.sds6.Di,
      massFractionDynamicBalance=massFractionDynamicBalance,
    constantFrictionFactor=constantFrictionFactor,
    computeInertialTerm=computeInertialTerm,
    ff_nom=FrictionFactor,
    hctype=hctype,
    momentum=momentum,
    rho_nom=CaseStudies.GasNetwork_2iRG.PipelineData_2i.sds6.rho_nom,
    n=nV)            annotation (Placement(transformation(
        extent={{-10,-10},{10,10}},
        rotation=90,
        origin={-122,120})));
  MultiEnergySystem.H2GasFacility.Components.Pipes.Round1DFV sds7(
    L=CaseStudies.GasNetwork_2iRG.PipelineData_2i.sds7.L,
    H=CaseStudies.GasNetwork_2iRG.PipelineData_2i.sds7.h,
    cm=CaseStudies.GasNetwork_2iRG.PipelineData_2i.sds7.cm,
    rhom=CaseStudies.GasNetwork_2iRG.PipelineData_2i.sds7.rhom,
    redeclare model Gas = Medium,
    lambdam=CaseStudies.GasNetwork_2iRG.PipelineData_2i.sds7.lambdam,
    m_flow_start=CaseStudies.GasNetwork_2iRG.PipelineData_2i.sds7.m_flow_start,
    pin_start=CaseStudies.GasNetwork_2iRG.PipelineData_2i.sds7.pin_start,
    pout_start=CaseStudies.GasNetwork_2iRG.PipelineData_2i.sds7.pout_start,
    kappa=CaseStudies.GasNetwork_2iRG.PipelineData_2i.sds7.kappa,
    k=CaseStudies.GasNetwork_2iRG.PipelineData_2i.sds7.k,
    X_start=X_start,
    Di=CaseStudies.GasNetwork_2iRG.PipelineData_2i.sds7.Di,
      massFractionDynamicBalance=massFractionDynamicBalance,
    constantFrictionFactor=constantFrictionFactor,
    computeInertialTerm=computeInertialTerm,
    ff_nom=FrictionFactor,
    hctype=hctype,
    momentum=momentum,
    rho_nom=CaseStudies.GasNetwork_2iRG.PipelineData_2i.sds7.rho_nom,
    n=nV)            annotation (Placement(transformation(
        extent={{-10,-10},{10,10}},
        rotation=0,
        origin={162,140})));
  MultiEnergySystem.H2GasFacility.Components.Pipes.Round1DFV sds8(
    L=CaseStudies.GasNetwork_2iRG.PipelineData_2i.sds8.L,
    H=CaseStudies.GasNetwork_2iRG.PipelineData_2i.sds8.h,
    cm=CaseStudies.GasNetwork_2iRG.PipelineData_2i.sds8.cm,
    redeclare model Gas = Medium,
    rhom=CaseStudies.GasNetwork_2iRG.PipelineData_2i.sds8.rhom,
    lambdam=CaseStudies.GasNetwork_2iRG.PipelineData_2i.sds8.lambdam,
    m_flow_start=CaseStudies.GasNetwork_2iRG.PipelineData_2i.sds8.m_flow_start,
    pin_start=CaseStudies.GasNetwork_2iRG.PipelineData_2i.sds8.pin_start,
    pout_start=CaseStudies.GasNetwork_2iRG.PipelineData_2i.sds8.pout_start,
    kappa=CaseStudies.GasNetwork_2iRG.PipelineData_2i.sds8.kappa,
    k=CaseStudies.GasNetwork_2iRG.PipelineData_2i.sds8.k,
    X_start=X_start,
    Di=CaseStudies.GasNetwork_2iRG.PipelineData_2i.sds8.Di,
      massFractionDynamicBalance=massFractionDynamicBalance,
    constantFrictionFactor=constantFrictionFactor,
    computeInertialTerm=computeInertialTerm,
    ff_nom=FrictionFactor,
    hctype=hctype,
    momentum=momentum,
    rho_nom=CaseStudies.GasNetwork_2iRG.PipelineData_2i.sds8.rho_nom,
    n=nV)            annotation (Placement(transformation(
        extent={{-10,-10},{10,10}},
        rotation=90,
        origin={242,176})));
  MultiEnergySystem.H2GasFacility.Components.Pipes.Round1DFV sds9(
    L=CaseStudies.GasNetwork_2iRG.PipelineData_2i.sds9.L,
    H=CaseStudies.GasNetwork_2iRG.PipelineData_2i.sds9.h,
    cm=CaseStudies.GasNetwork_2iRG.PipelineData_2i.sds9.cm,
    redeclare model Gas = Medium,
    rhom=CaseStudies.GasNetwork_2iRG.PipelineData_2i.sds9.rhom,
    lambdam=CaseStudies.GasNetwork_2iRG.PipelineData_2i.sds9.lambdam,
    m_flow_start=CaseStudies.GasNetwork_2iRG.PipelineData_2i.sds9.m_flow_start,
    pin_start=CaseStudies.GasNetwork_2iRG.PipelineData_2i.sds9.pin_start,
    pout_start=CaseStudies.GasNetwork_2iRG.PipelineData_2i.sds9.pout_start,
    n=nV,
    kappa=CaseStudies.GasNetwork_2iRG.PipelineData_2i.sds9.kappa,
    k=CaseStudies.GasNetwork_2iRG.PipelineData_2i.sds9.k,
    X_start=X_start,
    Di=CaseStudies.GasNetwork_2iRG.PipelineData_2i.sds9.Di,
      massFractionDynamicBalance=massFractionDynamicBalance,
    constantFrictionFactor=constantFrictionFactor,
    computeInertialTerm=computeInertialTerm,
    ff_nom=FrictionFactor,
    hctype=hctype,
    momentum=momentum,
    rho_nom=CaseStudies.GasNetwork_2iRG.PipelineData_2i.sds9.rho_nom)
                     annotation (Placement(transformation(
        extent={{-10,-10},{10,10}},
        rotation=90,
        origin={-122,162})));
  MultiEnergySystem.H2GasFacility.Components.Pipes.Round1DFV sds10(
    L=CaseStudies.GasNetwork_2iRG.PipelineData_2i.sds10.L,
    H=CaseStudies.GasNetwork_2iRG.PipelineData_2i.sds10.h,
    cm=CaseStudies.GasNetwork_2iRG.PipelineData_2i.sds10.cm,
    rhom=CaseStudies.GasNetwork_2iRG.PipelineData_2i.sds10.rhom,
    redeclare model Gas = Medium,
    lambdam=CaseStudies.GasNetwork_2iRG.PipelineData_2i.sds10.lambdam,
    m_flow_start=CaseStudies.GasNetwork_2iRG.PipelineData_2i.sds10.m_flow_start,
    pin_start=CaseStudies.GasNetwork_2iRG.PipelineData_2i.sds10.pin_start,
    pout_start=CaseStudies.GasNetwork_2iRG.PipelineData_2i.sds10.pout_start,
    n=nV,
    kappa=CaseStudies.GasNetwork_2iRG.PipelineData_2i.sds10.kappa,
    k=CaseStudies.GasNetwork_2iRG.PipelineData_2i.sds10.k,
    X_start=X_start,
    Di=CaseStudies.GasNetwork_2iRG.PipelineData_2i.sds10.Di,
    massFractionDynamicBalance=massFractionDynamicBalance,
    constantFrictionFactor=constantFrictionFactor,
    computeInertialTerm=computeInertialTerm,
    ff_nom=FrictionFactor,
    hctype=hctype,
    momentum=momentum,
    rho_nom=CaseStudies.GasNetwork_2iRG.PipelineData_2i.sds10.rho_nom)
                annotation (Placement(transformation(
        extent={{-10,-10},{10,10}},
        rotation=180,
        origin={-154,180})));
  MultiEnergySystem.H2GasFacility.Components.Pipes.Round1DFV sds11(
    L=CaseStudies.GasNetwork_2iRG.PipelineData_2i.sds11.L,
    H=CaseStudies.GasNetwork_2iRG.PipelineData_2i.sds11.h,
    cm=CaseStudies.GasNetwork_2iRG.PipelineData_2i.sds11.cm,
    rhom=CaseStudies.GasNetwork_2iRG.PipelineData_2i.sds11.rhom,
    redeclare model Gas = Medium,
    lambdam=CaseStudies.GasNetwork_2iRG.PipelineData_2i.sds11.lambdam,
    m_flow_start=CaseStudies.GasNetwork_2iRG.PipelineData_2i.sds11.m_flow_start,
    pin_start=CaseStudies.GasNetwork_2iRG.PipelineData_2i.sds11.pin_start,
    pout_start=CaseStudies.GasNetwork_2iRG.PipelineData_2i.sds11.pout_start,
    n=nV,
    kappa=CaseStudies.GasNetwork_2iRG.PipelineData_2i.sds11.kappa,
    k=CaseStudies.GasNetwork_2iRG.PipelineData_2i.sds11.k,
    X_start=X_start,
    Di=CaseStudies.GasNetwork_2iRG.PipelineData_2i.sds11.Di,
      massFractionDynamicBalance=massFractionDynamicBalance,
    constantFrictionFactor=constantFrictionFactor,
    computeInertialTerm=computeInertialTerm,
    ff_nom=FrictionFactor,
    hctype=hctype,
    momentum=momentum,
    rho_nom=CaseStudies.GasNetwork_2iRG.PipelineData_2i.sds11.rho_nom)
                     annotation (Placement(transformation(
        extent={{-9,-9},{9,9}},
        rotation=90,
        origin={-121,201})));
  MultiEnergySystem.H2GasFacility.Components.Pipes.Round1DFV sds12(
    L=CaseStudies.GasNetwork_2iRG.PipelineData_2i.sds12.L,
    H=CaseStudies.GasNetwork_2iRG.PipelineData_2i.sds12.h,
    cm=CaseStudies.GasNetwork_2iRG.PipelineData_2i.sds12.cm,
    redeclare model Gas = Medium,
    rhom=CaseStudies.GasNetwork_2iRG.PipelineData_2i.sds12.rhom,
    lambdam=CaseStudies.GasNetwork_2iRG.PipelineData_2i.sds12.lambdam,
    m_flow_start=CaseStudies.GasNetwork_2iRG.PipelineData_2i.sds12.m_flow_start,
    pin_start=CaseStudies.GasNetwork_2iRG.PipelineData_2i.sds12.pin_start,
    pout_start=CaseStudies.GasNetwork_2iRG.PipelineData_2i.sds12.pout_start,
    n=nV,
    kappa=CaseStudies.GasNetwork_2iRG.PipelineData_2i.sds12.kappa,
    k=CaseStudies.GasNetwork_2iRG.PipelineData_2i.sds12.k,
    X_start=X_start,
    Di=CaseStudies.GasNetwork_2iRG.PipelineData_2i.sds12.Di,
      massFractionDynamicBalance=massFractionDynamicBalance,
    constantFrictionFactor=constantFrictionFactor,
    computeInertialTerm=computeInertialTerm,
    ff_nom=FrictionFactor,
    hctype=hctype,
    momentum=momentum,
    rho_nom=CaseStudies.GasNetwork_2iRG.PipelineData_2i.sds12.rho_nom)
                     annotation (Placement(transformation(
        extent={{-10,-10},{10,10}},
        rotation=0,
        origin={-8,202})));
  MultiEnergySystem.H2GasFacility.Components.Pipes.Round1DFV sds13(
    L=CaseStudies.GasNetwork_2iRG.PipelineData_2i.sds13.L,
    H=CaseStudies.GasNetwork_2iRG.PipelineData_2i.sds13.h,
    cm=CaseStudies.GasNetwork_2iRG.PipelineData_2i.sds13.cm,
    redeclare model Gas = Medium,
    rhom=CaseStudies.GasNetwork_2iRG.PipelineData_2i.sds13.rhom,
    lambdam=CaseStudies.GasNetwork_2iRG.PipelineData_2i.sds13.lambdam,
    m_flow_start=CaseStudies.GasNetwork_2iRG.PipelineData_2i.sds13.m_flow_start,
    pin_start=CaseStudies.GasNetwork_2iRG.PipelineData_2i.sds13.pin_start,
    pout_start=CaseStudies.GasNetwork_2iRG.PipelineData_2i.sds13.pout_start,
    n=nV,
    kappa=CaseStudies.GasNetwork_2iRG.PipelineData_2i.sds13.kappa,
    k=CaseStudies.GasNetwork_2iRG.PipelineData_2i.sds13.k,
    X_start=X_start,
    Di=CaseStudies.GasNetwork_2iRG.PipelineData_2i.sds13.Di,
      massFractionDynamicBalance=massFractionDynamicBalance,
    constantFrictionFactor=constantFrictionFactor,
    computeInertialTerm=computeInertialTerm,
    ff_nom=FrictionFactor,
    hctype=hctype,
    momentum=momentum,
    rho_nom=CaseStudies.GasNetwork_2iRG.PipelineData_2i.sds13.rho_nom)
                     annotation (Placement(transformation(
        extent={{-10,-10},{10,10}},
        rotation=0,
        origin={24,202})));
  MultiEnergySystem.H2GasFacility.Components.Pipes.Round1DFV sds14(
    L=CaseStudies.GasNetwork_2iRG.PipelineData_2i.sds14.L,
    H=CaseStudies.GasNetwork_2iRG.PipelineData_2i.sds14.h,
    cm=CaseStudies.GasNetwork_2iRG.PipelineData_2i.sds14.cm,
    redeclare model Gas = Medium,
    rhom=CaseStudies.GasNetwork_2iRG.PipelineData_2i.sds14.rhom,
    lambdam=CaseStudies.GasNetwork_2iRG.PipelineData_2i.sds14.lambdam,
    m_flow_start=CaseStudies.GasNetwork_2iRG.PipelineData_2i.sds14.m_flow_start,
    pin_start=CaseStudies.GasNetwork_2iRG.PipelineData_2i.sds14.pin_start,
    pout_start=CaseStudies.GasNetwork_2iRG.PipelineData_2i.sds14.pout_start,
    X_start=X_start,
    n=nV,
    kappa=CaseStudies.GasNetwork_2iRG.PipelineData_2i.sds14.kappa,
    k=CaseStudies.GasNetwork_2iRG.PipelineData_2i.sds14.k,
    Di=CaseStudies.GasNetwork_2iRG.PipelineData_2i.sds14.Di,
      massFractionDynamicBalance=massFractionDynamicBalance,
    constantFrictionFactor=constantFrictionFactor,
    computeInertialTerm=computeInertialTerm,
    ff_nom=FrictionFactor,
    hctype=hctype,
    momentum=momentum,
    rho_nom=CaseStudies.GasNetwork_2iRG.PipelineData_2i.sds14.rho_nom)
                     annotation (Placement(transformation(
        extent={{-10,-10},{10,10}},
        rotation=0,
        origin={70,216})));
  MultiEnergySystem.H2GasFacility.Components.Pipes.Round1DFV sds15(
    L=CaseStudies.GasNetwork_2iRG.PipelineData_2i.sds15.L,
    H=CaseStudies.GasNetwork_2iRG.PipelineData_2i.sds15.h,
    cm=CaseStudies.GasNetwork_2iRG.PipelineData_2i.sds15.cm,
    rhom=CaseStudies.GasNetwork_2iRG.PipelineData_2i.sds15.rhom,
    redeclare model Gas = Medium,
    lambdam=CaseStudies.GasNetwork_2iRG.PipelineData_2i.sds15.lambdam,
    m_flow_start=CaseStudies.GasNetwork_2iRG.PipelineData_2i.sds15.m_flow_start,
    pin_start=CaseStudies.GasNetwork_2iRG.PipelineData_2i.sds15.pin_start,
    pout_start=CaseStudies.GasNetwork_2iRG.PipelineData_2i.sds15.pout_start,
    kappa=CaseStudies.GasNetwork_2iRG.PipelineData_2i.sds15.kappa,
    k=CaseStudies.GasNetwork_2iRG.PipelineData_2i.sds15.k,
    X_start=X_start,
    Di=CaseStudies.GasNetwork_2iRG.PipelineData_2i.sds15.Di,
      massFractionDynamicBalance=massFractionDynamicBalance,
    constantFrictionFactor=constantFrictionFactor,
    computeInertialTerm=computeInertialTerm,
    ff_nom=FrictionFactor,
    hctype=hctype,
    momentum=momentum,
    rho_nom=CaseStudies.GasNetwork_2iRG.PipelineData_2i.sds15.rho_nom,
    n=nV)            annotation (Placement(transformation(
        extent={{-10,-10},{10,10}},
        rotation=90,
        origin={46,242})));
  inner MultiEnergySystem.System system(T_amb=288.15)
    annotation (Placement(transformation(extent={{-270,264},{-250,284}})));
  MultiEnergySystem.H2GasFacility.Components.Pipes.Round1DFV raccordo2(
    L=100,
    H=0,
    m_flow_start=0.098,
    redeclare model Gas = Medium,
    redeclare model Medium = Medium,
    X_start=X_start,
    Di=0.1325,
    massFractionDynamicBalance=massFractionDynamicBalance,
    constantFrictionFactor=constantFrictionFactor,
    computeInertialTerm=computeInertialTerm,
    hctype=hctype,
    momentum=momentum,
    rho_nom=rho_nom,
    n=nV)
         annotation (Placement(transformation(
        extent={{-10,-10},{10,10}},
        rotation=90,
        origin={242,210})));
  MultiEnergySystem.H2GasFacility.Components.Manifold.HomotopyInitializer homotopyInitializer(
    redeclare model Medium = Medium,
    p_start=CaseStudies.GasNetwork_2iRG.PipelineData_2i.sds11.pin_start,
    X_start=X_start,
    T_start=288.15)                  annotation (Placement(transformation(
        extent={{-4,-4},{4,4}},
        rotation=90,
        origin={-120,184})));
  MultiEnergySystem.H2GasFacility.Components.Manifold.HomotopyInitializer homotopyInitializer1(
    redeclare model Medium = Medium,
    p_start=CaseStudies.GasNetwork_2iRG.PipelineData_2i.s2.pin_start,
    X_start=X_start,
    T_start=288.15)                  annotation (Placement(transformation(
        extent={{4,-4},{-4,4}},
        rotation=90,
        origin={-200,0})));
equation
  connect(sds2.inlet, sds1.outlet) annotation (Line(
      points={{-190,66},{-198,66},{-198,56}},
      color={182,109,49},
      thickness=0.5));
  connect(sds2.outlet, sds3.inlet) annotation (Line(
      points={{-170,66},{-156,66}},
      color={182,109,49},
      thickness=0.5));
  connect(sds3.outlet, sds4.inlet) annotation (Line(
      points={{-136,66},{-124,66},{-124,72}},
      color={182,109,49},
      thickness=0.5));
  connect(sds6.inlet, sds4.outlet) annotation (Line(
      points={{-122,110},{-122,104},{-124,104},{-124,92}},
      color={182,109,49},
      thickness=0.5));
  connect(sds11.outlet, sds12.inlet) annotation (Line(
      points={{-121,210},{-121,214},{-122,214},{-122,218},{-32,218},{-32,202},{
          -18,202}},
      color={182,109,49},
      thickness=0.5));
  connect(sds12.outlet, sds13.inlet) annotation (Line(
      points={{2,202},{14,202}},
      color={182,109,49},
      thickness=0.5));
  connect(sds13.outlet, sds14.inlet) annotation (Line(
      points={{34,202},{48,202},{48,216},{60,216}},
      color={182,109,49},
      thickness=0.5));
  connect(sds15.inlet, sds14.inlet) annotation (Line(
      points={{46,232},{46,216},{60,216}},
      color={182,109,49},
      thickness=0.5));
  connect(s4.inlet, s2.outlet) annotation (Line(
      points={{-200,-72},{-198,-72},{-198,-44}},
      color={182,109,49},
      thickness=0.5));
  connect(s4.outlet, s8.inlet) annotation (Line(
      points={{-200,-92},{-200,-110},{-184,-110}},
      color={182,109,49},
      thickness=0.5));
  connect(s8.outlet, s9.inlet) annotation (Line(
      points={{-164,-110},{-152,-110}},
      color={182,109,49},
      thickness=0.5));
  connect(s9.outlet, s11.inlet) annotation (Line(
      points={{-132,-110},{-114,-110}},
      color={182,109,49},
      thickness=0.5));
  connect(s11.outlet, s12.inlet) annotation (Line(
      points={{-94,-110},{-80,-110}},
      color={182,109,49},
      thickness=0.5));
  connect(s12.outlet, s14.inlet) annotation (Line(
      points={{-60,-110},{-50,-110},{-50,-6},{-28,-6}},
      color={182,109,49},
      thickness=0.5));
  connect(s14.outlet, s16.inlet) annotation (Line(
      points={{-8,-6},{8,-6}},
      color={182,109,49},
      thickness=0.5));
  connect(s16.outlet, s18.inlet) annotation (Line(
      points={{28,-6},{58,-6}},
      color={182,109,49},
      thickness=0.5));
  connect(s36_Stadio.inlet, s31.outlet) annotation (Line(
      points={{92,-110},{92,-112},{110,-112},{110,-94}},
      color={182,109,49},
      thickness=0.5));
  connect(s19.outlet, s20.inlet) annotation (Line(
      points={{146,-44},{146,-54}},
      color={182,109,49},
      thickness=0.5));
  connect(s20.outlet, s21.inlet) annotation (Line(
      points={{146,-74},{146,-82},{162,-82}},
      color={182,109,49},
      thickness=0.5));
  connect(s22.inlet, s21.inlet) annotation (Line(
      points={{146,-92},{146,-82},{162,-82}},
      color={182,109,49},
      thickness=0.5));
  connect(s22.outlet, s24.inlet) annotation (Line(
      points={{146,-112},{146,-136}},
      color={182,109,49},
      thickness=0.5));
  connect(s24.outlet, s26.inlet) annotation (Line(
      points={{146,-156},{148,-156},{148,-166},{180,-166}},
      color={182,109,49},
      thickness=0.5));
  connect(s26.outlet, s28.inlet) annotation (Line(
      points={{200,-166},{220,-166},{220,-170},{234,-170},{234,-184},{234,-184}},
      color={182,109,49},
      thickness=0.5));

  connect(s28.outlet, s30.inlet) annotation (Line(
      points={{234,-204},{234,-222}},
      color={182,109,49},
      thickness=0.5));
  connect(raccordo2.inlet, sds8.outlet) annotation (Line(
      points={{242,200},{242,186}},
      color={182,109,49},
      thickness=0.5));
  connect(sds9.inlet, sds6.outlet) annotation (Line(
      points={{-122,152},{-122,130}},
      color={182,109,49},
      thickness=0.5));
  connect(sds7.inlet, sds6.outlet) annotation (Line(
      points={{152,140},{-122,140},{-122,130}},
      color={182,109,49},
      thickness=0.5));
  connect(s1.outlet, sds1.inlet) annotation (Line(
      points={{-182,26},{-198,26},{-198,36}},
      color={182,109,49},
      thickness=0.5));
  connect(s19.inlet, s31.inlet) annotation (Line(
      points={{146,-24},{146,-6},{110,-6},{110,-74}},
      color={182,109,49},
      thickness=0.5));
  connect(s18.outlet, s31.inlet) annotation (Line(
      points={{78,-6},{110,-6},{110,-74}},
      color={182,109,49},
      thickness=0.5));
  connect(sds9.outlet, homotopyInitializer.inlet) annotation (Line(
      points={{-122,172},{-122,176},{-120,176},{-120,180}},
      color={182,109,49},
      thickness=0.5));
  connect(sds10.inlet, homotopyInitializer.inlet) annotation (Line(
      points={{-144,180},{-132,180},{-132,176},{-120,176},{-120,180}},
      color={182,109,49},
      thickness=0.5));
  connect(homotopyInitializer.outlet, sds11.inlet) annotation (Line(
      points={{-120,188},{-120,190},{-121,190},{-121,192}},
      color={182,109,49},
      thickness=0.5));
  connect(homotopyInitializer1.inlet, sds1.inlet) annotation (Line(
      points={{-200,4},{-200,28},{-198,28},{-198,36}},
      color={182,109,49},
      thickness=0.5));
  connect(homotopyInitializer1.outlet, s2.inlet) annotation (Line(
      points={{-200,-4},{-200,-16},{-198,-16},{-198,-24}},
      color={182,109,49},
      thickness=0.5));
  connect(sds7.outlet, sds8.inlet) annotation (Line(
      points={{172,140},{242,140},{242,166}},
      color={182,109,49},
      thickness=0.5));
  annotation (Icon(coordinateSystem(preserveAspectRatio=false)), Diagram(
        coordinateSystem(preserveAspectRatio=false, extent={{-300,-300},{300,
            300}})),
    experiment(
      StopTime=100,
      Tolerance=1e-05,
      __Dymola_Algorithm="Dassl"),
    Documentation(info="<html>
<p>Structure of the network with only pipes and connections. </p>
</html>"));
end Rete_Gas_2i_pipes;